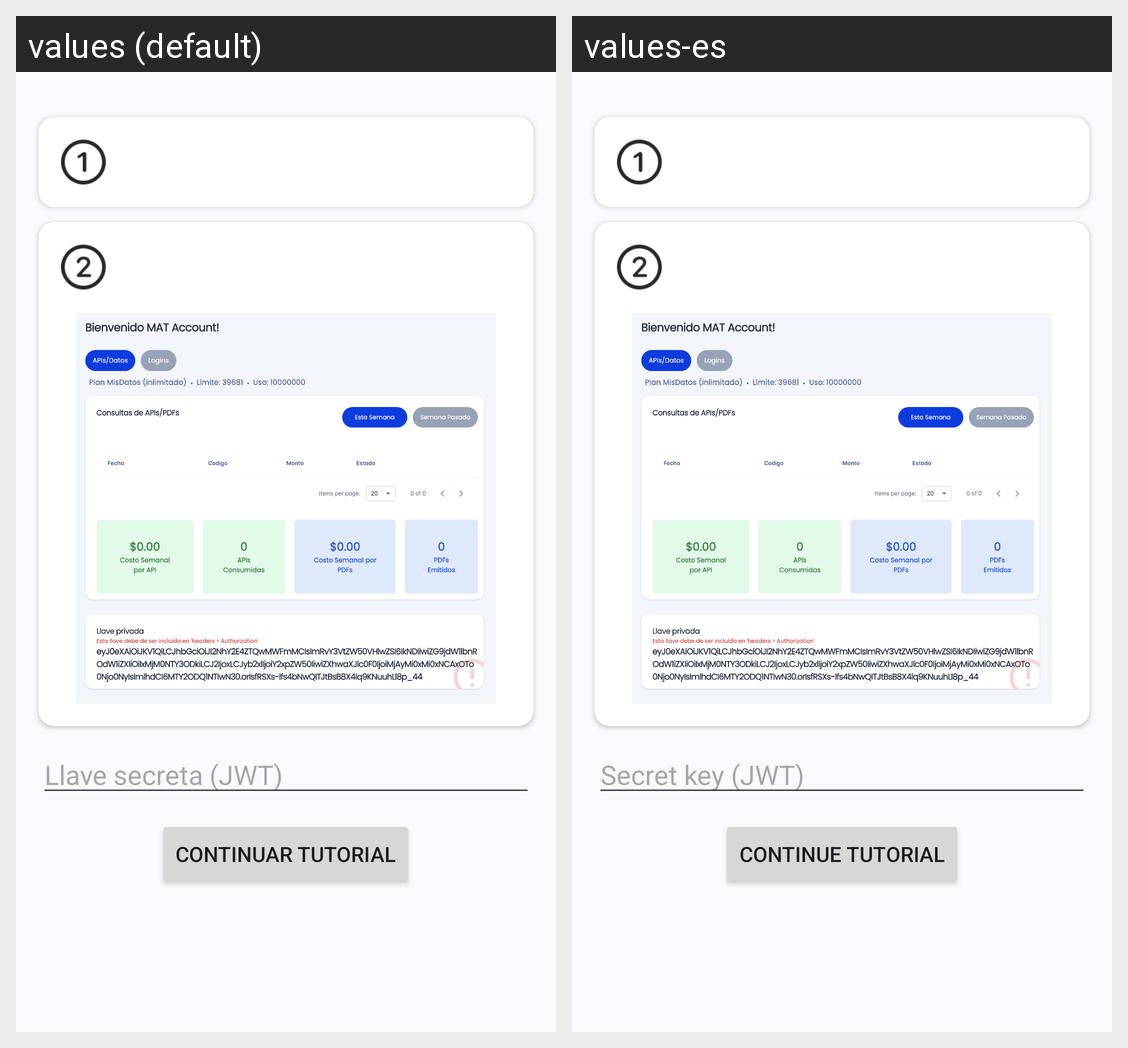

Here is an Android app screen in its default locale and in the app's own translations. Write out the translated-string differences for the strings that appear on this screen.
Android screen res/layout/activity_start.xml rendered under 2 locales, left to right: values (default), values-es. Device: Nexus 5 (rendered at 1080×1920; each locale shown at half size, 540×960, under a caption strip naming it); theme Theme.VerifikTutorial.
Strings drawn on this screen, with the default value and each locale's value (text and hints the layout hard-codes, and strings that could not be matched under every locale, appear in the picture but are not listed):

secret_key
  values: Llave secreta (JWT)
  values-es: Secret key (JWT)

continue_tuto
  values: Continuar tutorial
  values-es: Continue tutorial
